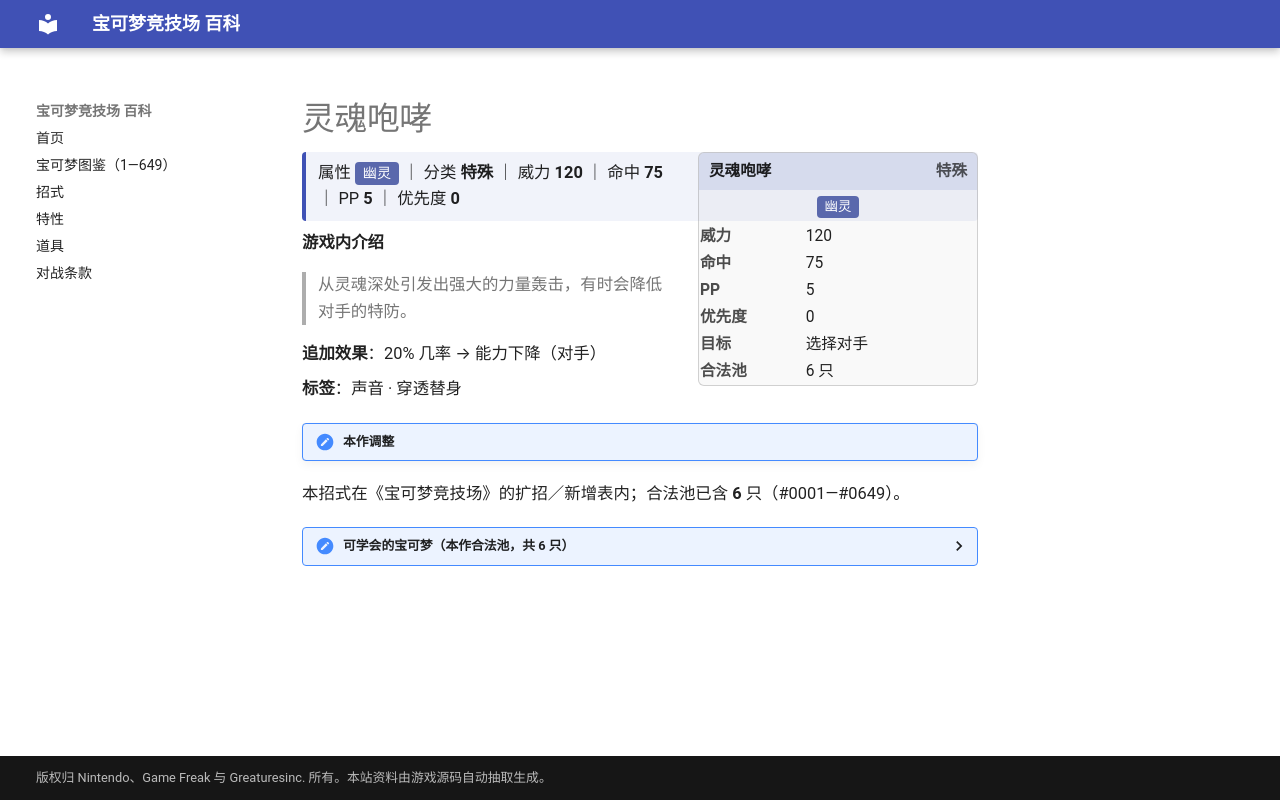

repository: nanmoboys/pkmn-arena-wiki · page: moves/灵魂咆哮/index.html · generator: mkdocs

# 灵魂咆哮

<div class="infobox">
<div class="ib-h"><span>灵魂咆哮</span><span class="ib-no">特殊</span></div>
<div class="ib-ty"><span class="tp" style="background:#5A68AC">幽灵</span></div>
<table class="ib-t"><tr><th>威力</th><td>120</td></tr><tr><th>命中</th><td>75</td></tr><tr><th>PP</th><td>5</td></tr><tr><th>优先度</th><td>0</td></tr><tr><th>目标</th><td>选择对手</td></tr><tr><th>合法池</th><td>6 只</td></tr></table></div>
<div class="head-stat">属性 <span class="tp" style="background:#5A68AC">幽灵</span> ｜ 分类 <b>特殊</b> ｜ 威力 <b>120</b> ｜ 命中 <b>75</b> ｜ PP <b>5</b> ｜ 优先度 <b>0</b></div>

**游戏内介绍**

> 从灵魂深处引发出强大的力量轰击，有时会降低对手的特防。

**追加效果**：20% 几率 → 能力下降（对手）

**标签**：声音 · 穿透替身

!!! note "本作调整"

本招式在《宝可梦竞技场》的扩招／新增表内；合法池已含 **6** 只（#0001—#0649）。

<details class="pool"><summary>可学会的宝可梦（本作合法池，共 6 只）</summary>

<p>耿鬼、超梦、梦妖魔、烛光灵、灯火幽灵、水晶灯火灵</p>

</details>
